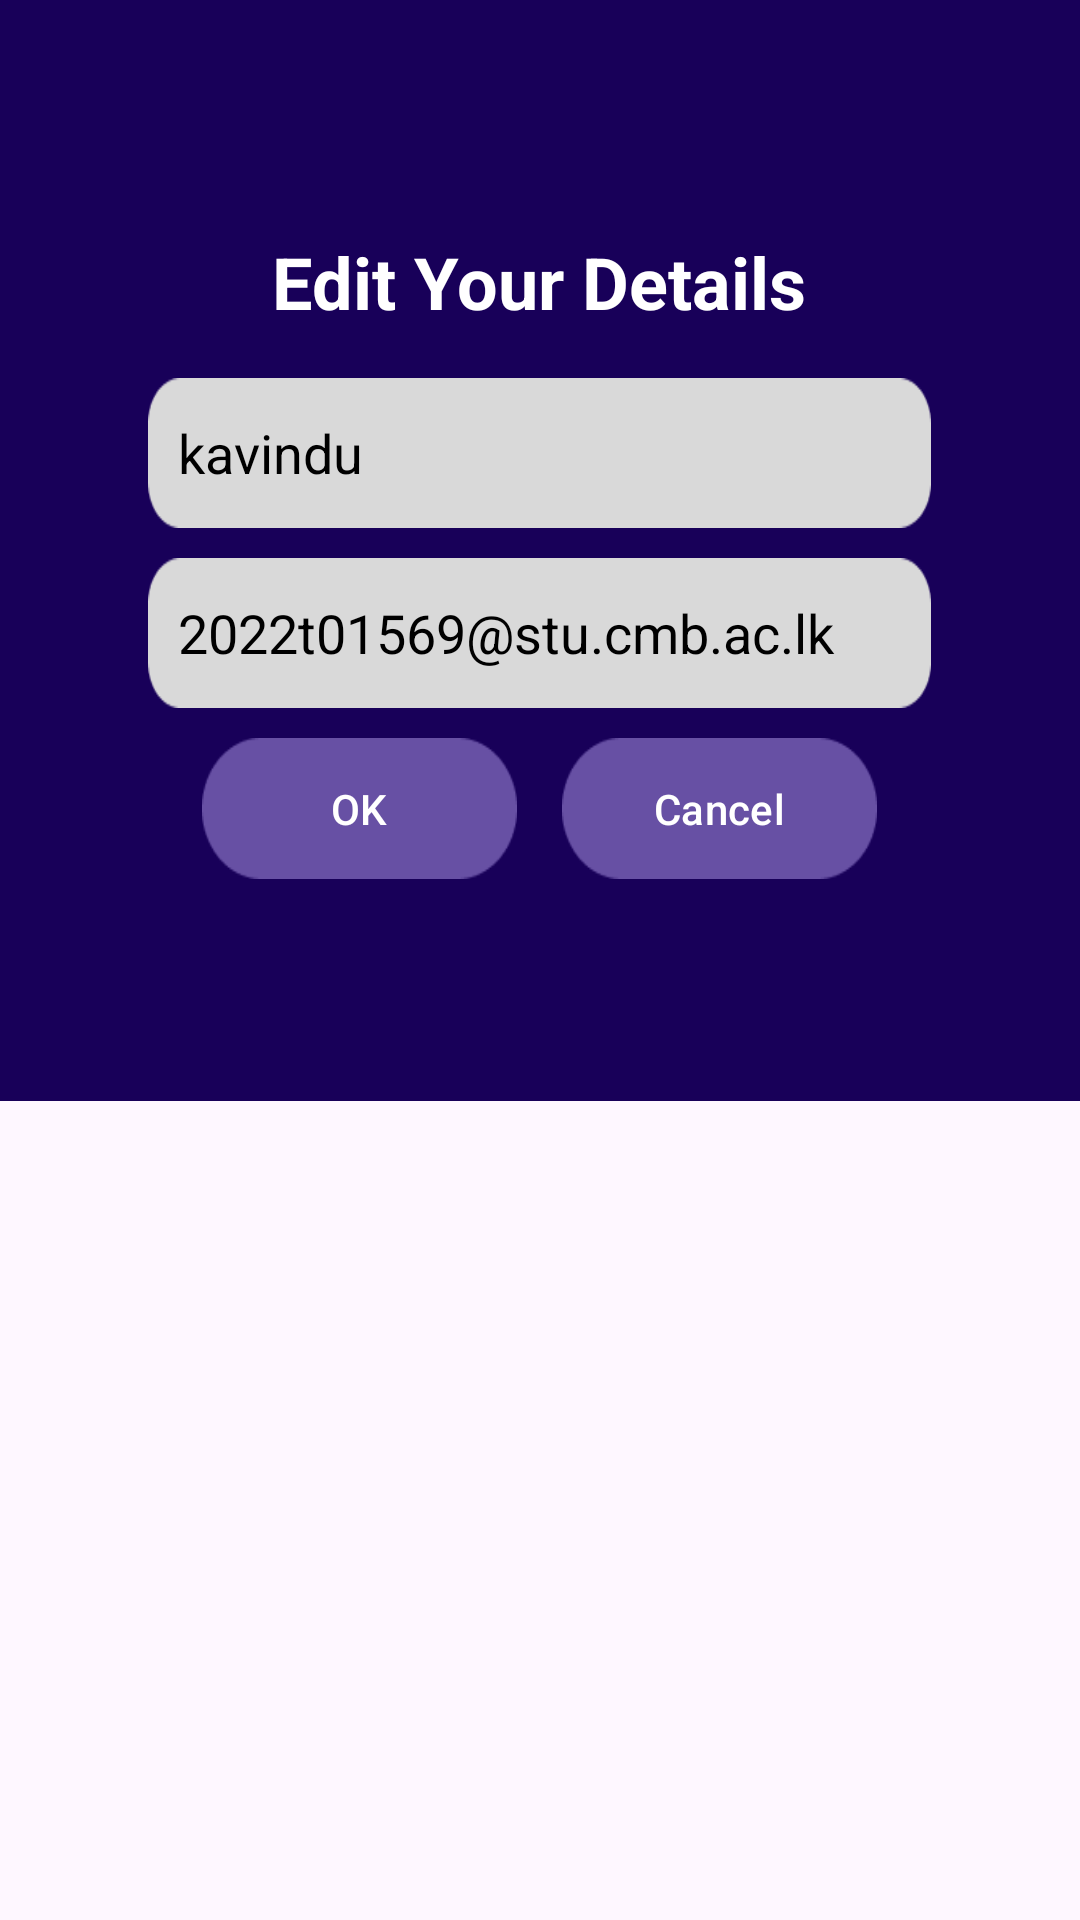

Layout XML and referenced resources for this Android screen:
<!-- AndroidManifest.xml: application theme Theme.Fot_news_myapp -->
<!-- res/layout/editdilog.xml -->
<?xml version="1.0" encoding="utf-8"?>
<RelativeLayout xmlns:android="http://schemas.android.com/apk/res/android"
    android:layout_width="wrap_content"
    android:layout_height="wrap_content"

    >

    <LinearLayout
        android:layout_width="375dp"
        android:layout_height="367dp"
        android:background="#ffff"


        android:backgroundTint="#180059"
        android:gravity="center"
        android:orientation="vertical">

        <TextView
            android:layout_width="wrap_content"
            android:layout_height="wrap_content"
            android:layout_marginTop="4dp"
            android:layout_marginBottom="16dp"
            android:text="Edit Your Details"
            android:textColor="#fff"
            android:textSize="24sp"
            android:textStyle="bold" />

        <EditText
            android:id="@+id/username"
            android:layout_width="261dp"
            android:layout_height="50dp"
            android:layout_marginBottom="10dp"
            android:background="@drawable/img_1"
            android:hint="Username"
            android:padding="10dp"
            android:text="kavindu"
            android:textColor="#000000" />

        <EditText
            android:id="@+id/email"
            android:layout_width="261dp"
            android:layout_height="50dp"
            android:layout_marginBottom="10dp"
            android:background="@drawable/img_1"
            android:hint="Email"
            android:padding="10dp"
            android:text="2022t01569@stu.cmb.ac.lk"
            android:textColor="#000000" />

        <LinearLayout
            android:layout_width="243dp"
            android:layout_height="47dp"
            android:gravity="center"
            android:orientation="horizontal">

            <Button
                android:id="@+id/ok_button"
                android:layout_width="105dp"
                android:layout_height="wrap_content"
                android:layout_marginEnd="15dp"
                android:background="@drawable/img_3"
                android:text="OK"
                android:textColor="#ffffff" />

            <Button
                android:id="@+id/cancel_button"
                android:layout_width="105dp"
                android:layout_height="wrap_content"
                android:background="@drawable/img_3"
                android:text="Cancel"
                android:textColor="#ffffff" />
        </LinearLayout>
    </LinearLayout>

</RelativeLayout>
<!-- resources referenced by this layout -->
<resources>
  <!-- drawable img_1: png bitmap (drawable, 919 bytes) -->
  <!-- drawable img_3: png bitmap (drawable, 905 bytes) -->
  <style name="Theme.Fot_news_myapp" parent="Base.Theme.Fot_news_myapp" />
  <style name="Base.Theme.Fot_news_myapp" parent="Theme.Material3.DayNight.NoActionBar">
          
          
      </style>
</resources>
